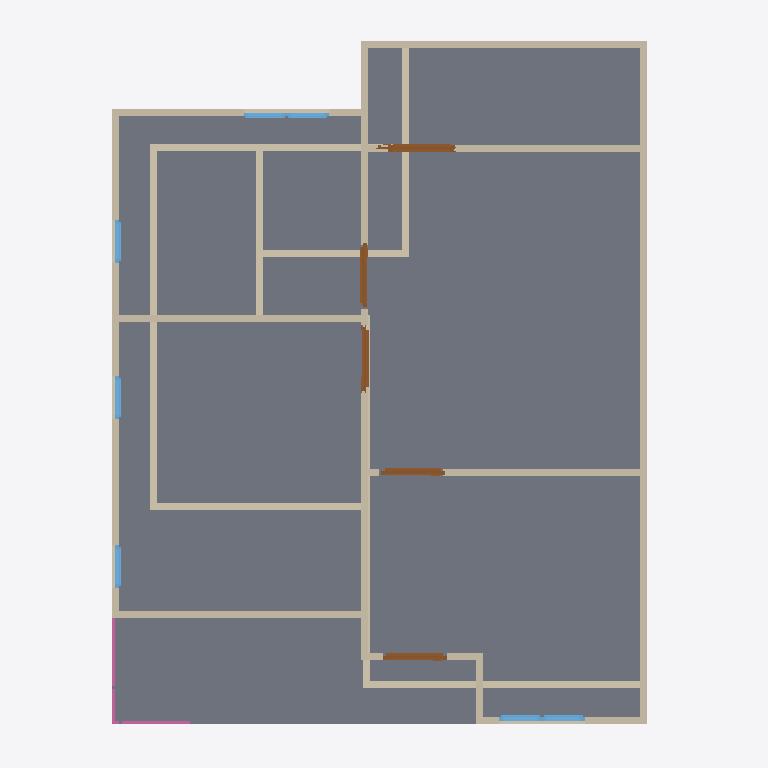
Plan cut of the same IFC building model at storey '2F' (level 3.00 m, cut at 4.40 m), seen from above with north up, elements coloured by IFC class: 25 walls (beige), 7 doors (brown), 7 windows (light blue), 2 railings (pink), 1 slab (grey). Cut surfaces are drawn darker.
Extent 10.0 m × 10.0 m × 7.1 m (x, y, z). Storeys (3): GF at 0.00 m; 2F at 3.00 m; 3F at 6.00 m. Elements (66): 28 IfcWall, 12 IfcWindow, 11 IfcDoor, 8 IfcRailing, 3 IfcSlab, 2 IfcStairFlight, 1 IfcCovering, 1 IfcRoof.

HEADER;
FILE_DESCRIPTION(('ViewDefinition[DesignTransferView]'),'2;1');
FILE_NAME('SO4 activity.ifc','2025-09-02T16:01:47+08:00',(''),(''),'IfcOpenShell 0.8.3-post1','Bonsai 0.8.3-post1','');
FILE_SCHEMA(('IFC4'));
ENDSEC;
DATA;
#1=IFCPROJECT('3A7Dh9qi95XfEAO8Wz96cV',$,'My Project',$,$,$,$,(#14,#26),#9);
#31=IFCSITE('2_NnBeoxj06etBhgP4W5cW',$,'My Site',$,$,#54,$,$,$,$,$,$,$,$);
#37=IFCBUILDING('1sBi1c5Gb80uSs9XVP7v$r',$,'My Building',$,$,#60,$,$,$,$,$,$);
#43=IFCBUILDINGSTOREY('14f1FQ16z4cO4Yvlrr$Gmz',$,'2F',$,$,#3036,$,$,$,$);
#67=IFCBUILDINGSTOREY('3mriL4$Mj2WPXWxG4_H0ww',$,'GF',$,$,#83,$,$,$,$);
#3212=IFCBUILDINGSTOREY('37mlBMQ3D2zwdtCq8vQ2zr',$,'3F',$,$,#3233,$,$,$,$);
#4009=IFCSLAB('1DOFv6GJrEGBkrNhRConTG',$,'Slab',$,$,#4016,#4023,$,$);
#3358=IFCWALL('3fQpO0iBLEif1GBHBck1XP',$,'Wall',$,$,#3369,#3364,$,$);
#3458=IFCWALL('3S_9XphizAWegZUUajXdbH',$,'Wall',$,$,#3865,#3464,$,$);
#684=IFCWALL('3IL1t0RYzEBf4Ll_F$fedx',$,'Wall',$,$,#959,#690,$,$);
#3383=IFCWALL('3CAm2oyAPDUB$k$88duYzN',$,'Wall',$,$,#3769,#3389,$,$);
#91=IFCWALL('306He8XQH3Je85u4aQmcAc',$,'Wall',$,$,#104,#99,$,$);
#4297=IFCWALL('0VizAxC_v9fPLTz23IhQ$f',$,'Wall',$,$,#4308,#4303,$,$);
#4031=IFCWALL('0Qyu3u09nCxOkubl5r07ig',$,'Wall',$,$,#5287,#4037,$,$);
#4221=IFCWALL('16C3a$TtrDkRH_1_xnTYFr',$,'Wall',$,$,#4834,#4227,$,$);
#3433=IFCWALL('3t8SG0LnL4v9yCT711vgyR',$,'Wall',$,$,#3833,#3439,$,$);
#659=IFCWALL('26uQCj5fLDxet6qHZdLPnM',$,'Wall',$,$,#670,#665,$,$);
#2518=IFCWALL('0Cyl9kY0r4qx89GdoVjZBO',$,'Wall',$,$,#2529,#2524,$,$);
#4671=IFCWALL('0z49U8Ef99Jh351pxMeRNT',$,'Wall',$,$,#4682,#4677,$,$);
#5181=IFCWALL('3WpuCOhoH6Cw6BJllbtyH8',$,'Wall',$,$,#5192,#5187,$,$);
#1140=IFCWALL('0qziFmBoL4rA5o2SwaVqBP',$,'Wall',$,$,#1151,#1146,$,$);
#1178=IFCWALL('3Z9$m9IxH4_ubSvEP8vQng',$,'Wall',$,$,#1747,#1184,$,$);
#4145=IFCWALL('00bAJdEVH6HQXVvLB1azwl',$,'Wall',$,$,#4156,#4151,$,$);
#3333=IFCWALL('28SunKpHPBXQTZPlGhBtsA',$,'Wall',$,$,#3710,#3339,$,$);
#1203=IFCWALL('2JPLAP5l91Dfi13WlXlwVG',$,'Wall',$,$,#1982,#1209,$,$);
#634=IFCWALL('1uYb333M96$gY3S6OFL8W6',$,'Wall',$,$,#900,#640,$,$);
#3408=IFCWALL('2VuBVDJuf1xwx_gs6X6PpZ',$,'Wall',$,$,#3801,#3414,$,$);
#4373=IFCWALL('1i7m03KUfCC8kgyYO6j0x8',$,'Wall',$,$,#4384,#4379,$,$);
#4807=IFCDOOR('1WWhd_eQT6_gOOSYy9B26O',$,'Door',$,$,#5277,#4815,$,2.0,0.899999976158142,$,$,$);
#734=IFCWALL('3ar7H$ECrBgBaJ1nJJU3uY',$,'Wall',$,$,#1023,#740,$,$);
#4557=IFCDOOR('2E88v7u9n4U9kPQSUdKLkC',$,'Door',$,$,#4621,#4566,$,2.0,0.899999976158142,$,$,$);
#4861=IFCDOOR('3HdaNrz_93JPkXrZFBUxu9',$,'Door',$,$,#5282,#4869,$,2.0,0.899999976158142,$,$,$);
#4758=IFCDOOR('1XwrPkuurEshyOju9N8lSS',$,'Door',$,$,#5272,#4766,$,2.0,0.899999976158142,$,$,$);
#4910=IFCDOOR('1z77fph3zCW8iq08V$vD4H',$,'Door',$,$,#4958,#4918,$,2.0,0.899999976158142,$,$,$);
#1037=IFCWALL('2jAaY9Hm58P8tQo9U02zCI',$,'Wall',$,$,#1048,#1043,$,$);
#4411=IFCWALL('1THQ2wePv8ZhiIXHhO4Kvp',$,'Wall',$,$,#4422,#4417,$,$);
#7406=IFCRAILING('29NIBX0z5FRhpBn8Dy_DOX',$,'Railing',$,'FRAMELESS_PANEL',#8239,#7414,$,.USERDEFINED.);
#4335=IFCWALL('2zVrTY4q1EOepDGBwoTo0j',$,'Wall',$,$,#4346,#4341,$,$);
#5617=IFCWINDOW('3WkJo3SRLBIOZanJS1imuP',$,'Window',$,$,#5681,#5626,$,0.899999976158142,0.600000023841858,$,$,$);
#5682=IFCWINDOW('14nvmhTM1CLxmsr7Z7NfU$',$,'Window',$,$,#5730,#5690,$,0.899999976158142,0.600000023841858,$,$,$);
#5731=IFCWINDOW('3IvyzTStD3XgM0yPHjszlB',$,'Window',$,$,#5795,#5740,$,0.899999976158142,0.600000023841858,$,$,$);
#5877=IFCWINDOW('1bzPyI0Or7i8_RQaiEg$qi',$,'Window',$,$,#5941,#5886,$,0.899999976158142,0.600000023841858,$,$,$);
#5942=IFCWINDOW('3ck4JChW98G83vx9_OG4Iy',$,'Window',$,$,#6006,#5951,$,0.899999976158142,0.600000023841858,$,$,$);
#7090=IFCRAILING('3Y2R7v5Qz6tB5qywFVAuN6',$,'Railing',$,'FRAMELESS_PANEL',#7193,#7099,$,.USERDEFINED.);
#6007=IFCWINDOW('26CBWxgrH7zRmqYCS3e3QU',$,'Window',$,$,#6071,#6016,$,0.899999976158142,0.600000023841858,$,$,$);
#6072=IFCWINDOW('1nDp7s$pr55foZjI3oy83m',$,'Window',$,$,#6120,#6080,$,0.899999976158142,0.600000023841858,$,$,$);
#5067=IFCDOOR('0jrCmkUHjBk8Se0ggPxCzj',$,'Door',$,$,#5131,#5076,$,2.0,0.899999976158142,$,$,$);
#5219=IFCDOOR('0FDmFf8VPFUupQmO1YI_2N',$,'Door',$,$,#5292,#5227,$,2.0,0.899999976158142,$,$,$);
ENDSEC;